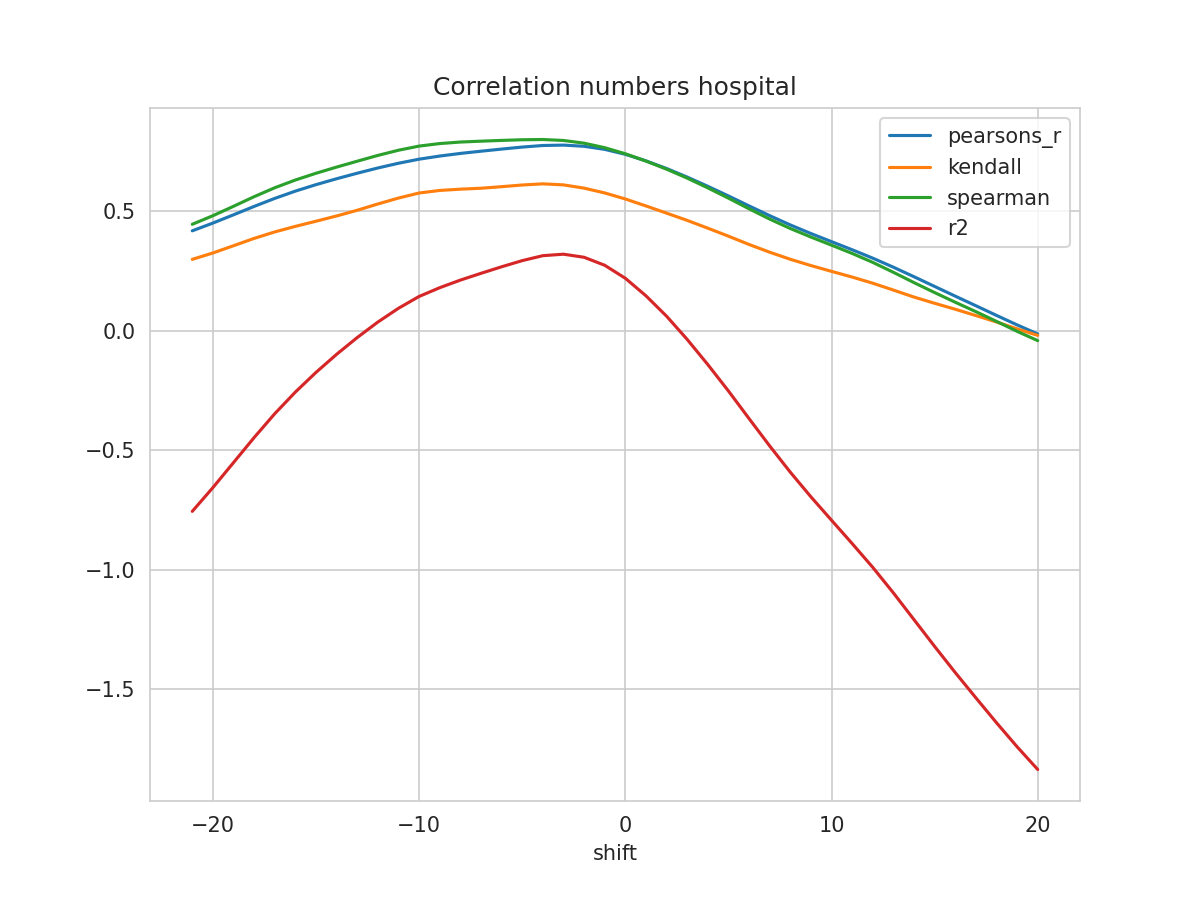

Data behind this chart, as committed beside it:
shift, N, pearsons_r, kendall, spearman, mse, explained_variance_score, r2, rmse
-21, 383, 0.4188, 0.2994, 0.4461, 0.02626, -0.7447, -0.7548, 0.162
-20, 384, 0.4512, 0.3261, 0.482, 0.02492, -0.6469, -0.6554, 0.1579
-19, 385, 0.4858, 0.3564, 0.5213, 0.02351, -0.5438, -0.5507, 0.1533
-18, 386, 0.5209, 0.3871, 0.5616, 0.02208, -0.4406, -0.446, 0.1486
-17, 387, 0.5544, 0.4142, 0.5989, 0.02072, -0.3422, -0.3463, 0.1439
-16, 388, 0.5848, 0.4374, 0.6313, 0.01948, -0.2528, -0.2557, 0.1396
-15, 389, 0.6119, 0.4589, 0.6596, 0.01836, -0.1715, -0.1735, 0.1355
-14, 390, 0.6366, 0.481, 0.6854, 0.01733, -0.09654, -0.09779, 0.1316
-13, 391, 0.6598, 0.5048, 0.71, 0.01635, -0.02692, -0.02763, 0.1279
-12, 392, 0.6817, 0.5311, 0.7342, 0.01543, 0.03748, 0.03717, 0.1242
-11, 393, 0.7015, 0.5559, 0.7559, 0.01461, 0.09483, 0.09476, 0.1209
-10, 394, 0.7185, 0.577, 0.7732, 0.0139, 0.1442, 0.1442, 0.1179
-9, 394, 0.7316, 0.5877, 0.7838, 0.01334, 0.1809, 0.1808, 0.1155
-8, 394, 0.7425, 0.593, 0.7902, 0.01287, 0.2129, 0.2126, 0.1135
-7, 394, 0.7518, 0.5969, 0.7938, 0.01248, 0.2416, 0.2409, 0.1117
-6, 394, 0.7607, 0.6034, 0.797, 0.0121, 0.2695, 0.2683, 0.11
-5, 394, 0.7691, 0.6105, 0.7997, 0.01174, 0.2958, 0.294, 0.1084
-4, 394, 0.7757, 0.6153, 0.8008, 0.01146, 0.3171, 0.3148, 0.1071
-3, 394, 0.7774, 0.611, 0.7967, 0.0114, 0.3239, 0.321, 0.1068
-2, 394, 0.7724, 0.5973, 0.7854, 0.01163, 0.3118, 0.3081, 0.1078
-1, 394, 0.7595, 0.5773, 0.7666, 0.0122, 0.279, 0.2747, 0.1105
0, 394, 0.7389, 0.552, 0.7412, 0.01312, 0.2254, 0.2203, 0.1146
1, 394, 0.7114, 0.5229, 0.7105, 0.01434, 0.1526, 0.147, 0.1197
2, 394, 0.6795, 0.4928, 0.6767, 0.01574, 0.06787, 0.06167, 0.1255
3, 394, 0.6436, 0.4624, 0.6392, 0.01732, -0.0287, -0.03546, 0.1316
4, 394, 0.605, 0.4299, 0.5985, 0.01901, -0.1332, -0.1406, 0.1379
5, 394, 0.5647, 0.3964, 0.5556, 0.02076, -0.243, -0.2511, 0.1441
6, 394, 0.5231, 0.3617, 0.511, 0.02257, -0.3578, -0.3666, 0.1502
7, 394, 0.4822, 0.3294, 0.4679, 0.02432, -0.4714, -0.481, 0.156
8, 394, 0.4434, 0.2998, 0.4286, 0.02598, -0.5804, -0.5908, 0.1612
9, 394, 0.4075, 0.2735, 0.3927, 0.02751, -0.6826, -0.6939, 0.1659
10, 394, 0.3734, 0.2492, 0.3588, 0.02895, -0.7796, -0.7919, 0.1701
11, 394, 0.3396, 0.2253, 0.3241, 0.03038, -0.876, -0.8895, 0.1743
12, 394, 0.3044, 0.1996, 0.2868, 0.03188, -0.9745, -0.989, 0.1785
13, 394, 0.2666, 0.1709, 0.2453, 0.03348, -1.08, -1.096, 0.183
14, 394, 0.2267, 0.1416, 0.2021, 0.03517, -1.192, -1.208, 0.1875
15, 394, 0.1861, 0.1157, 0.1604, 0.03689, -1.303, -1.32, 0.1921
16, 394, 0.1455, 0.09071, 0.12, 0.03862, -1.412, -1.429, 0.1965
17, 394, 0.1054, 0.06434, 0.08063, 0.04034, -1.518, -1.535, 0.2009
18, 394, 0.065, 0.03735, 0.03988, 0.04209, -1.623, -1.639, 0.2052
19, 394, 0.02518, 0.00882, -0.001661, 0.04384, -1.724, -1.74, 0.2094
20, 394, -0.01262, -0.01873, -0.04062, 0.0455, -1.82, -1.835, 0.2133
